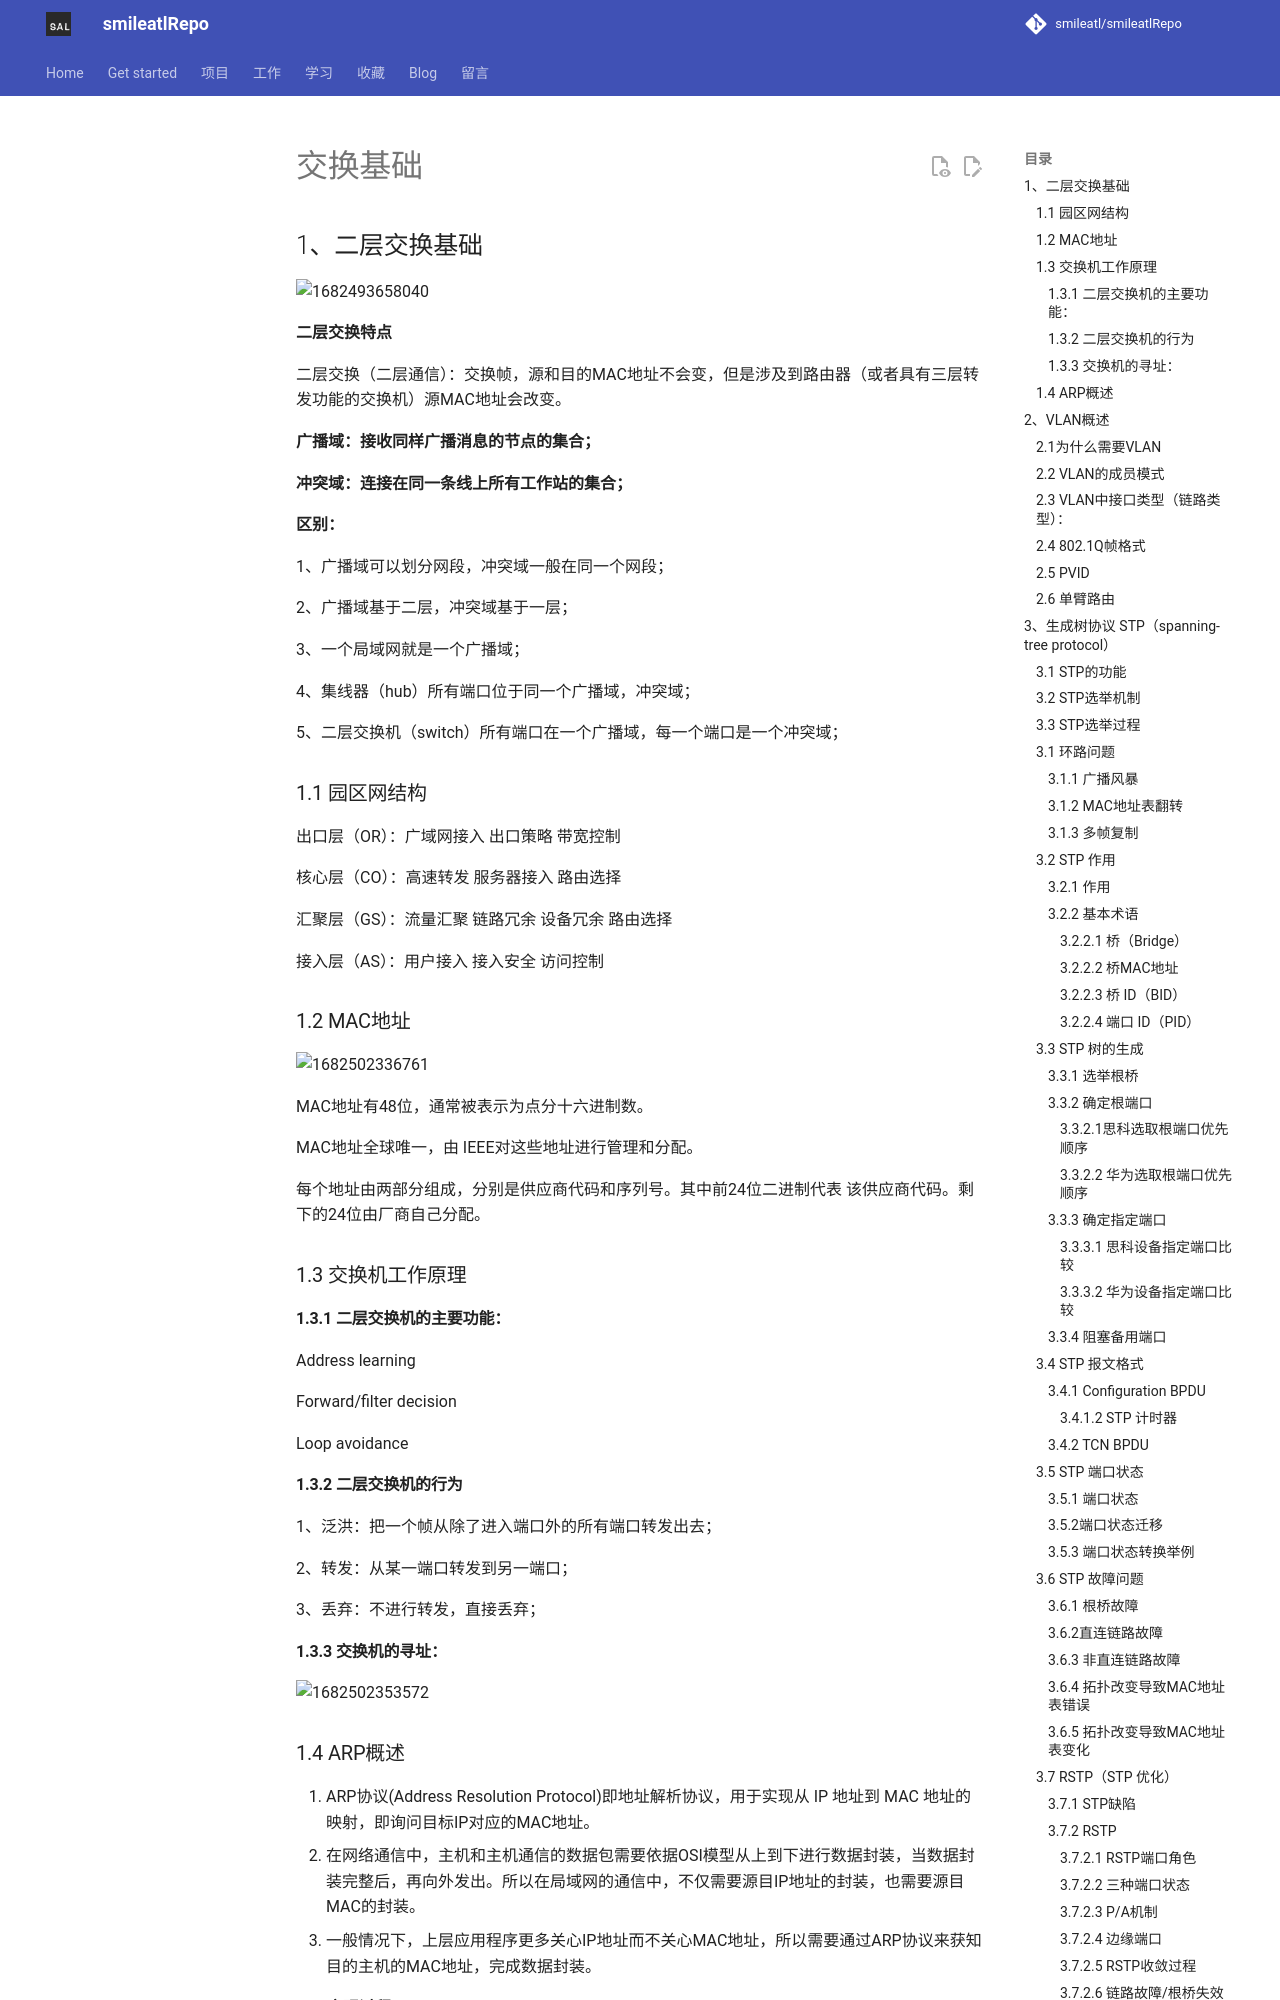

repository: smileatl/smileatlRepo · page: 计算机知识/计算机网络/ICT技术/交换基础/index.html · generator: mkdocs

# 交换基础

## 1、二层交换基础

![1682493658040](assets/1682493658040.png)

**二层交换特点**

二层交换（二层通信）：交换帧，源和目的MAC地址不会变，但是涉及到路由器（或者具有三层转发功能的交换机）源MAC地址会改变。

**广播域：接收同样广播消息的节点的集合；**

**冲突域：连接在同一条线上所有工作站的集合；**

 

**区别：**

1、广播域可以划分网段，冲突域一般在同一个网段；

2、广播域基于二层，冲突域基于一层；

3、一个局域网就是一个广播域；

4、集线器（hub）所有端口位于同一个广播域，冲突域；

5、二层交换机（switch）所有端口在一个广播域，每一个端口是一个冲突域；

 

### 1.1 园区网结构

出口层（OR）：广域网接入 出口策略 带宽控制

核心层（CO）：高速转发 服务器接入 路由选择

汇聚层（GS）：流量汇聚 链路冗余 设备冗余 路由选择

接入层（AS）：用户接入 接入安全 访问控制

 

### 1.2 MAC地址

![1682502336761](assets/1682502336761.png)

MAC地址有48位，通常被表示为点分十六进制数。

MAC地址全球唯一，由 IEEE对这些地址进行管理和分配。

每个地址由两部分组成，分别是供应商代码和序列号。其中前24位二进制代表 该供应商代码。剩下的24位由厂商自己分配。

### 1.3 交换机工作原理

#### 1.3.1 二层交换机的主要功能：

Address learning

Forward/filter decision

Loop avoidance

#### 1.3.2 二层交换机的行为

1、泛洪：把一个帧从除了进入端口外的所有端口转发出去；

2、转发：从某一端口转发到另一端口；

3、丢弃：不进行转发，直接丢弃；

#### 1.3.3 交换机的寻址：

 ![1682502353572](assets/1682502353572.png)

 

### 1.4 ARP概述

1. ARP协议(Address Resolution Protocol)即地址解析协议，用于实现从 IP 地址到 MAC 地址的映射，即询问目标IP对应的MAC地址。
2. 在网络通信中，主机和主机通信的数据包需要依据OSI模型从上到下进行数据封装，当数据封装完整后，再向外发出。所以在局域网的通信中，不仅需要源目IP地址的封装，也需要源目MAC的封装。
3. 一般情况下，上层应用程序更多关心IP地址而不关心MAC地址，所以需要通过ARP协议来获知目的主机的MAC地址，完成数据封装。

 

**ARP实现过程：**

ARP应答

　　同一个局域网中，两台主机需要进行通信时，根据OSI数据封装顺序，发送方会自顶向下（从应用层到物理层）封装数据，然后发送出去，这是发送方发送ARP请求给接收方，接收方把主机的MAC地址回复给发送方，这就是ARP请求和回复的过程，通过这个交互工程，发送发便具备了接收方的MAC地址信息。

 

**ARP表：**

ARP高效运行的关键

1、每个主机上都有一个ARP高速缓存，即ARP表 

2、ARP表中记录了最近的映射记录

 

**ARP代理：**

　　如果ARP请求是从一个网络的主机发往另一个网络上的主机，那么连接这两个网络的路由器就可以回答该请求，这个过程称作委托ARP或ARP代理（ARP Proxy）

 

**免费ARP（无故ARP）：**

　　为什么要免费ARP？

　　当一个主机和你配置了一样的IP地址时，怎么办？　

　　我改了自己的IP地址，别人怎么知道我改了IP地址？

　　　　其实很简单： 

　　　　一机器进入了我的网络领域或更改自己的IP地址 

　　　　按规矩，他要向网络中广播一个ARP报文 

　　　　告诉我们这些土著他的新IP地址和MAC地址 

　　　　我们就对自己ARP表进行更新

## 2、VLAN概述

### 2.1为什么需要VLAN

答：整台交换机的所有端口均属于同一个广播域，将交换机的端口划分进特定的VLAN（不同广播域），这样形成逻辑的广播域，不同之间的VLAN互相隔离
